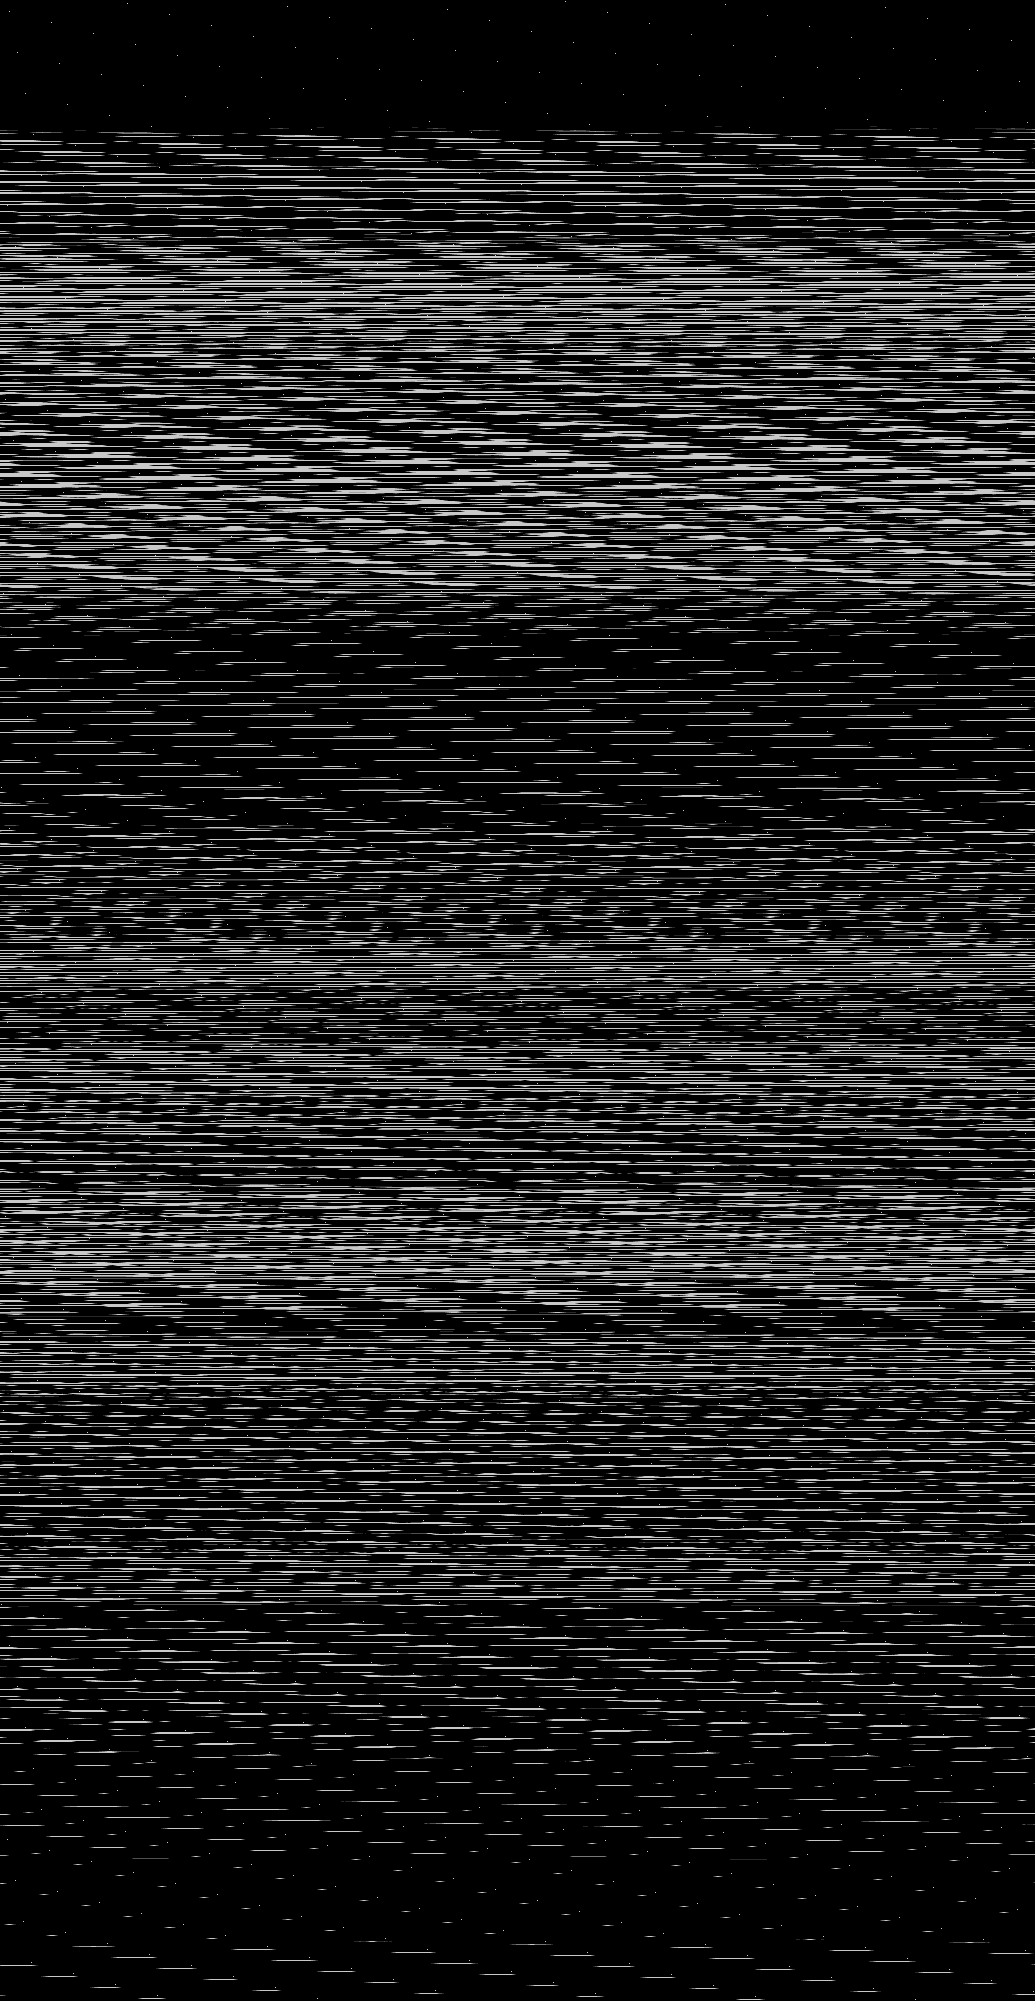

The table this chart was drawn from, first rows:
base	0x4474c7d0000
origin	0x10020
stride	518
width	1035
height	2001
nibble	0	1654842
nibble	1	27886
nibble	2	27702
nibble	3	27574
nibble	4	27758
nibble	5	305273
